Run: headless pygame with SDL's dummy video driver; simulated clock (each Clock.tick advances the game by its frame time, no real sleeping); random seed 0; keys injected as events and as key.get_pressed() state; no mouse input.
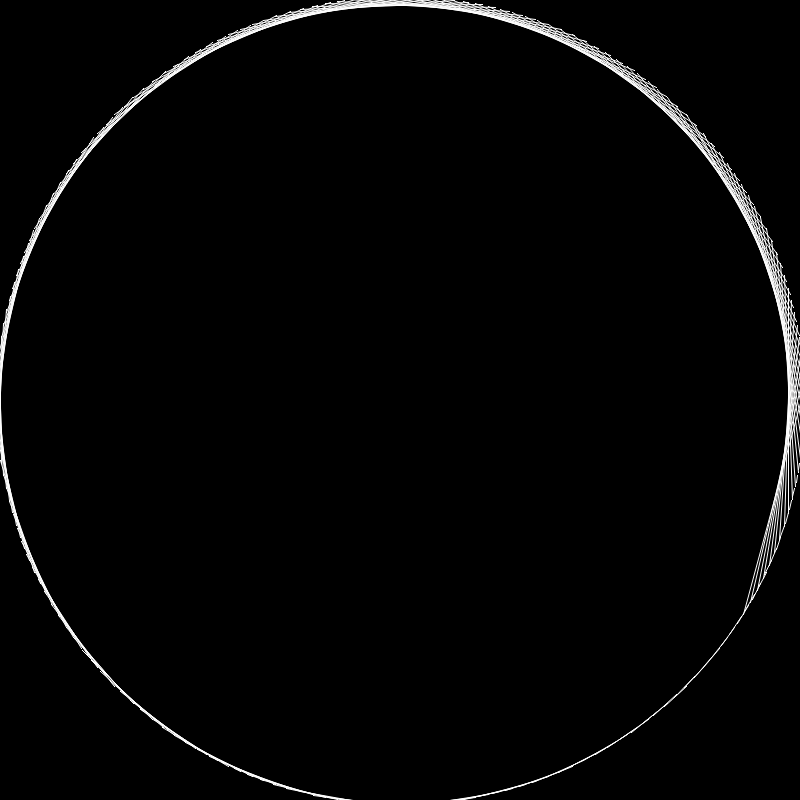
Frame 1 of 4 · flips 1–60 · no input
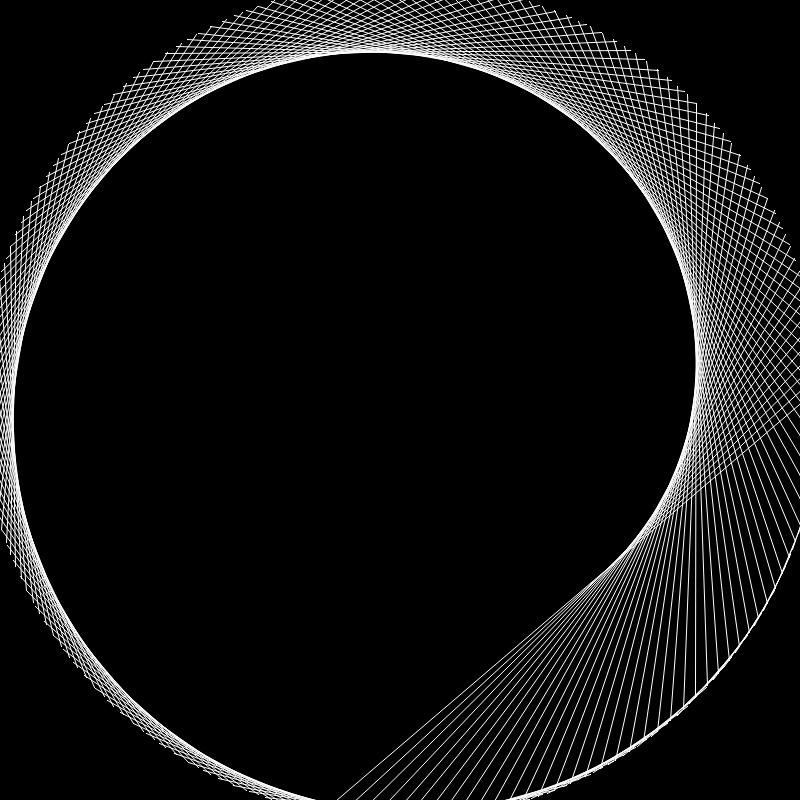
Frame 2 of 4 · flips 61–180 · tapped SPACE, RETURN · held RIGHT (→), D
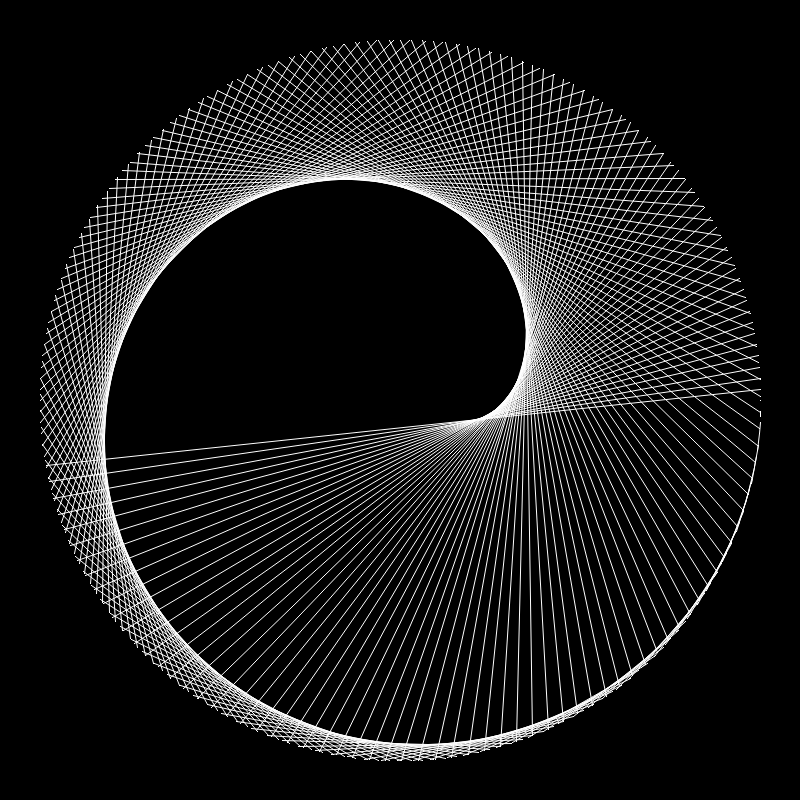
Frame 3 of 4 · flips 181–300 · held DOWN (↓), S
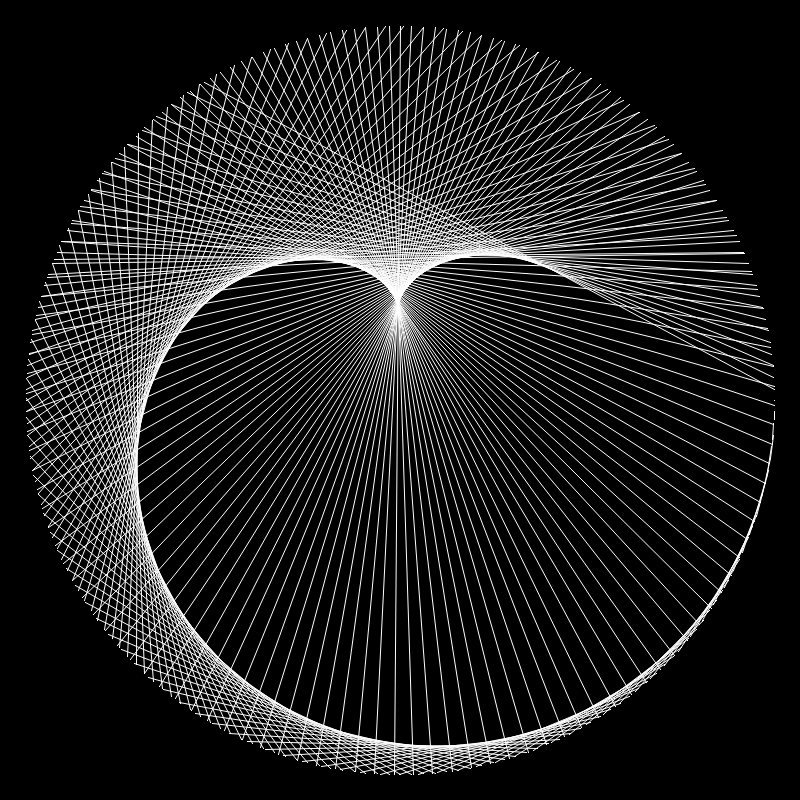
Frame 4 of 4 · flips 301–420 · held LEFT (←), A, UP (↑), W

The pygame program that drew these frames:

import pygame
import math

pygame.init()
screen = pygame.display.set_mode([800, 800])
pygame.display.set_caption("MyCardioid")
clock = pygame.time.Clock()
radius = 400
num_lines = 200

tr = screen.get_width() // 2, screen.get_height() // 2

current_time = 0
keep_going = True
while keep_going:

    for event in pygame.event.get():
        print(event)
        if event.type == pygame.QUIT:
            keep_going = False
    screen.fill('black')
    time = pygame.time.get_ticks()
    radius = 350 + 50 * abs(math.sin(time * 0.004) - 0.5)
    factor = 1 + 0.0001 * time

    for i in range(num_lines):

        theta = (2 * math.pi / num_lines) * i
        x1 = int(radius * math.cos(theta))+tr[0]
        y1 = int(radius * math.sin(theta))+tr[1]

        x2 = int(radius * math.cos(factor*theta))+tr[0]
        y2 = int(radius * math.sin(factor*theta))+tr[1]

        pygame.draw.aaline(screen, 'white', (x1, y1), (x2, y2))

    pygame.display.update()
    clock.tick(60)

    #
